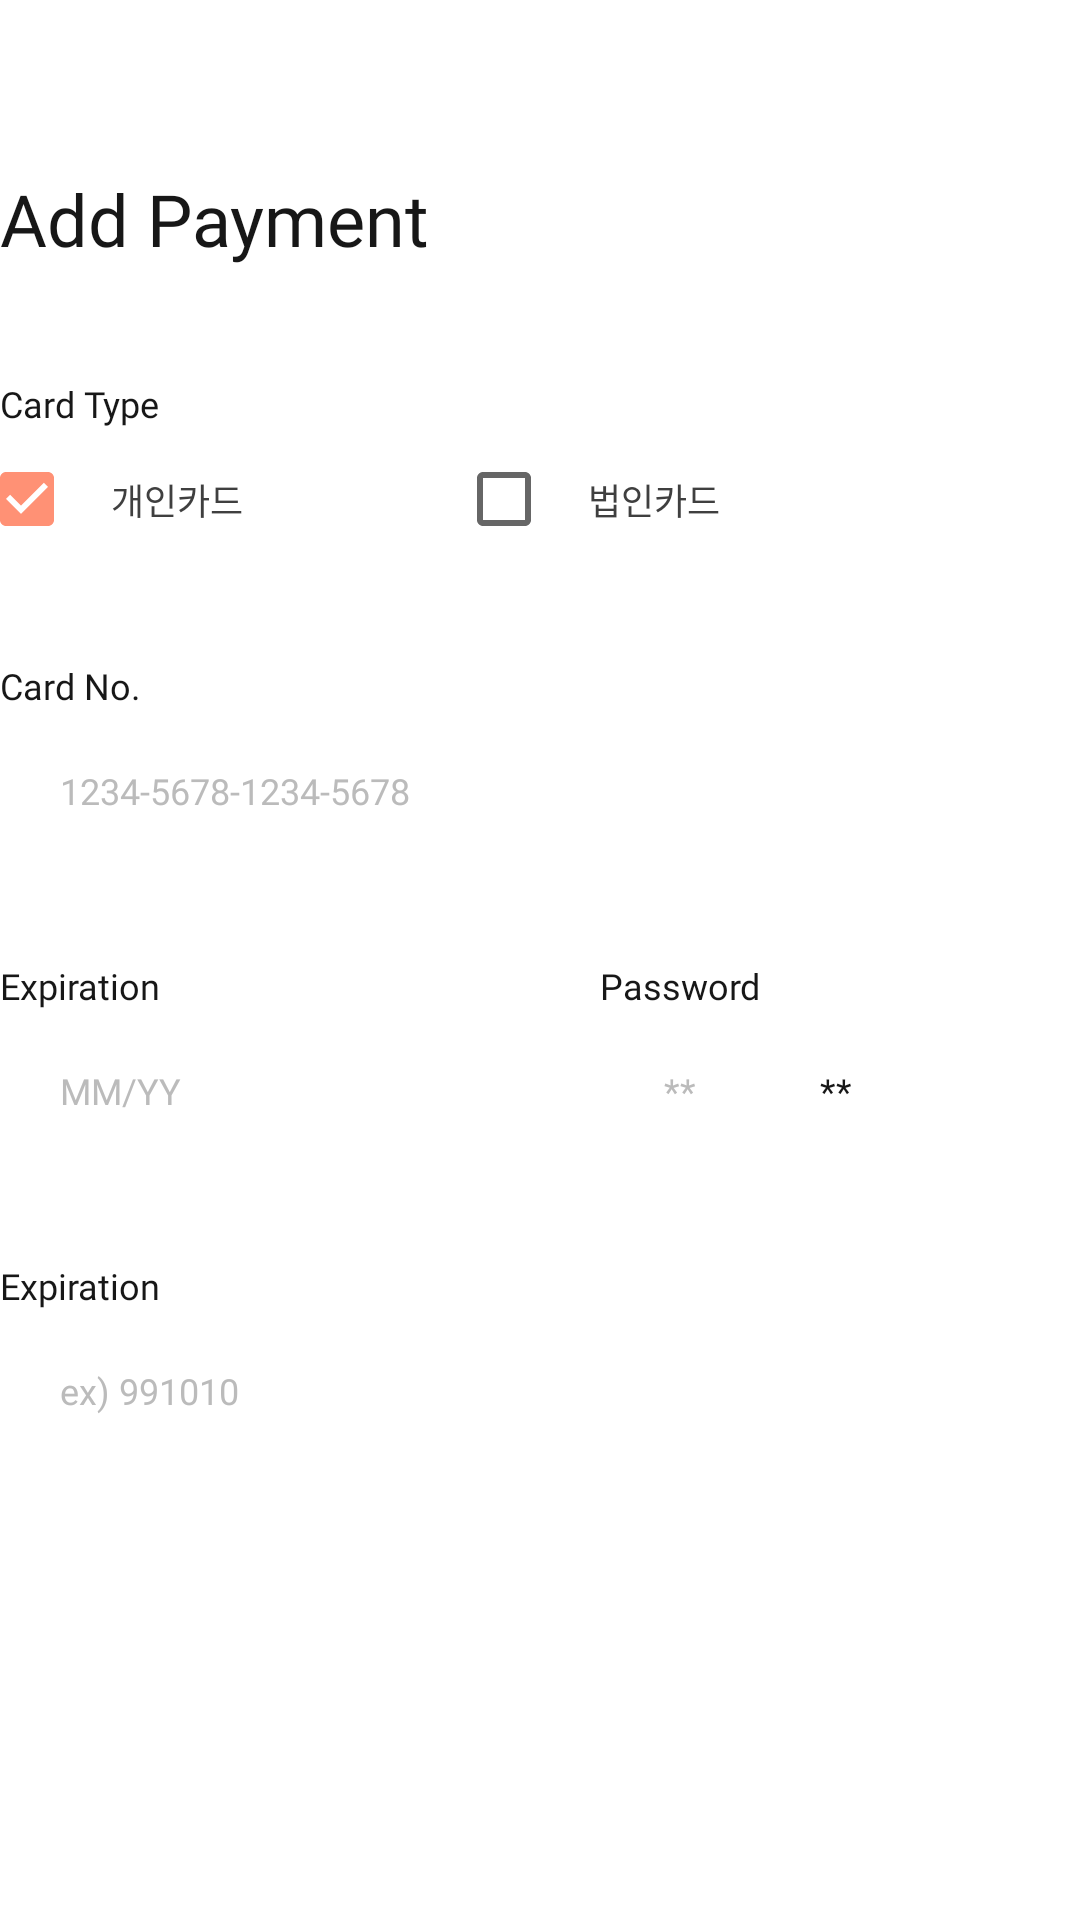

Reconstruct the res/layout file that produces this screen, plus the resources it refers to.
<!-- AndroidManifest.xml: application theme AppTheme -->
<!-- res/layout/activity_add_card.xml -->
<?xml version="1.0" encoding="utf-8"?>
<layout
    xmlns:android="http://schemas.android.com/apk/res/android"
    xmlns:app="http://schemas.android.com/apk/res-auto"
    xmlns:tools="http://schemas.android.com/tools">
    <data>
        <variable
            name="viewmodel"
            type="org.prography.lemorning.src.viewmodel.AddCardViewModel" />
    </data>

    <androidx.constraintlayout.widget.ConstraintLayout
        android:layout_width="match_parent"
        android:layout_height="match_parent"
        android:layout_marginStart="30dp"
        android:layout_marginEnd="30dp"
        tools:context="org.prography.lemorning.src.view.AddCardActivity">
        <ImageView
            android:id="@+id/iv_close_add_card"
            android:layout_width="wrap_content"
            android:layout_height="wrap_content"
            android:src="@drawable/ic_close_171717"
            app:layout_constraintEnd_toEndOf="parent"
            app:layout_constraintTop_toTopOf="parent"
            android:background="?attr/selectableItemBackgroundBorderless"
            android:layout_marginTop="30dp" />

        <TextView
            android:id="@+id/tv_title_add_card"
            android:layout_width="wrap_content"
            android:layout_height="wrap_content"
            android:textSize="24sp"
            android:textColor="#171717"
            android:text="Add Payment"
            android:includeFontPadding="false"
            app:layout_constraintStart_toStartOf="parent"
            app:layout_constraintTop_toTopOf="parent"
            android:layout_marginTop="60dp"
            android:fontFamily="@font/timeburnerbold" />

        <TextView
            android:id="@+id/tv_type_add_card"
            android:layout_width="wrap_content"
            android:layout_height="wrap_content"
            android:textSize="12sp"
            android:textColor="#171717"
            android:text="Card Type"
            android:includeFontPadding="false"
            app:layout_constraintStart_toStartOf="parent"
            app:layout_constraintTop_toBottomOf="@id/tv_title_add_card"
            android:layout_marginTop="40dp"
            android:fontFamily="@font/timeburnerbold" />

        <CheckBox
            android:id="@+id/cb_private_add_card"
            android:layout_width="wrap_content"
            android:layout_height="wrap_content"
            android:fontFamily="@font/notosanscjkkr_medium"
            android:includeFontPadding="false"
            android:minWidth="0dp"
            android:minHeight="0dp"
            android:text="개인카드"
            android:textColor="#3f3f3f"
            android:textSize="12sp"
            android:paddingStart="12dp"
            android:layout_marginTop="8dp"
            android:translationX="-7dp"
            android:checked="true"
            app:layout_constraintStart_toStartOf="parent"
            app:layout_constraintEnd_toStartOf="@id/cb_company_add_card"
            app:layout_constraintTop_toBottomOf="@id/tv_type_add_card" />

        <CheckBox
            android:id="@+id/cb_company_add_card"
            android:layout_width="wrap_content"
            android:layout_height="wrap_content"
            android:fontFamily="@font/notosanscjkkr_medium"
            android:includeFontPadding="false"
            android:minWidth="0dp"
            android:minHeight="0dp"
            android:text="법인카드"
            android:textColor="#3f3f3f"
            android:textSize="12sp"
            android:paddingStart="12dp"
            android:layout_marginTop="8dp"
            android:layout_marginStart="64dp"
            app:layout_constraintStart_toEndOf="@id/cb_private_add_card"
            app:layout_constraintTop_toBottomOf="@id/tv_type_add_card" />

        <TextView
            android:id="@+id/tv_number_add_card"
            android:layout_width="wrap_content"
            android:layout_height="wrap_content"
            android:textSize="12sp"
            android:textColor="#171717"
            android:text="Card No."
            android:includeFontPadding="false"
            app:layout_constraintStart_toStartOf="parent"
            app:layout_constraintTop_toBottomOf="@id/cb_private_add_card"
            android:layout_marginTop="40dp"
            android:fontFamily="@font/timeburnerbold" />

        <EditText
            android:id="@+id/et_number_add_card"
            android:layout_width="match_parent"
            android:layout_height="wrap_content"
            app:layout_constraintStart_toStartOf="parent"
            app:layout_constraintEnd_toEndOf="parent"
            app:layout_constraintTop_toBottomOf="@id/tv_number_add_card"
            android:background="@drawable/background_round_4_border_efefef"
            android:layout_marginTop="10dp"
            android:paddingStart="20dp"
            android:paddingEnd="20dp"
            android:imeOptions="actionNext"
            android:includeFontPadding="false"
            android:inputType="number"
            android:textColor="@color/colorPrimaryDark"
            android:textColorHint="#bbbbbb"
            android:textSize="12sp"
            android:hint="1234-5678-1234-5678"
            android:fontFamily="@font/timeburnerbold"
            android:paddingTop="11dp"
            android:paddingBottom="11dp" />

        <TextView
            android:id="@+id/tv_expiration_add_card"
            android:layout_width="wrap_content"
            android:layout_height="wrap_content"
            android:textSize="12sp"
            android:textColor="#171717"
            android:text="Expiration"
            android:includeFontPadding="false"
            app:layout_constraintStart_toStartOf="parent"
            app:layout_constraintTop_toBottomOf="@id/et_number_add_card"
            android:layout_marginTop="40dp"
            android:fontFamily="@font/timeburnerbold" />

        <EditText
            android:id="@+id/et_expiration_add_card"
            android:layout_width="0dp"
            android:layout_height="wrap_content"
            app:layout_constraintStart_toStartOf="parent"
            app:layout_constraintEnd_toStartOf="@id/layout_password_add_card"
            app:layout_constraintTop_toBottomOf="@id/tv_expiration_add_card"
            android:background="@drawable/background_round_4_border_efefef"
            android:layout_marginTop="10dp"
            android:paddingStart="20dp"
            android:paddingEnd="20dp"
            android:imeOptions="actionNext"
            android:includeFontPadding="false"
            android:inputType="number"
            android:textColor="@color/colorPrimaryDark"
            android:textColorHint="#bbbbbb"
            android:textSize="12sp"
            android:hint="MM/YY"
            android:fontFamily="@font/timeburnerbold"
            android:paddingTop="11dp"
            android:paddingBottom="11dp" />

        <TextView
            android:id="@+id/tv_password_add_card"
            android:layout_width="wrap_content"
            android:layout_height="wrap_content"
            android:textSize="12sp"
            android:textColor="#171717"
            android:text="Password"
            android:includeFontPadding="false"
            app:layout_constraintStart_toStartOf="@id/layout_password_add_card"
            app:layout_constraintTop_toBottomOf="@id/et_number_add_card"
            android:layout_marginTop="40dp"
            android:fontFamily="@font/timeburnerbold" />

        <LinearLayout
            android:id="@+id/layout_password_add_card"
            android:layout_width="0dp"
            android:layout_height="wrap_content"
            android:orientation="horizontal"
            android:layout_marginTop="10dp"
            android:layout_marginStart="40dp"
            app:layout_constraintStart_toEndOf="@id/et_expiration_add_card"
            app:layout_constraintEnd_toEndOf="parent"
            app:layout_constraintTop_toBottomOf="@id/tv_password_add_card">
            <EditText
                android:id="@+id/et_password_add_card"
                android:layout_width="0dp"
                android:layout_height="wrap_content"
                android:background="@drawable/background_round_4_border_efefef"
                android:paddingStart="20dp"
                android:paddingEnd="20dp"
                android:imeOptions="actionNext"
                android:includeFontPadding="false"
                android:inputType="number"
                android:textColor="@color/colorPrimaryDark"
                android:textColorHint="#bbbbbb"
                android:textSize="12sp"
                android:hint="**"
                android:fontFamily="@font/timeburnerbold"
                android:paddingTop="11dp"
                android:paddingBottom="11dp"
                android:gravity="center"
                android:layout_weight="1"/>

            <TextView
                android:layout_width="0dp"
                android:layout_height="wrap_content"
                android:text="**"
                android:textSize="12sp"
                android:textColor="#171717"
                android:fontFamily="@font/timeburnerbold"
                android:layout_weight="2"
                android:paddingStart="20dp"/>
        </LinearLayout>

        <TextView
            android:id="@+id/tv_birth_add_card"
            android:layout_width="wrap_content"
            android:layout_height="wrap_content"
            android:textSize="12sp"
            android:textColor="#171717"
            android:text="Expiration"
            android:includeFontPadding="false"
            app:layout_constraintStart_toStartOf="parent"
            app:layout_constraintTop_toBottomOf="@id/et_expiration_add_card"
            android:layout_marginTop="40dp"
            android:fontFamily="@font/timeburnerbold" />

        <EditText
            android:id="@+id/et_birth_add_card"
            android:layout_width="0dp"
            android:layout_height="wrap_content"
            app:layout_constraintStart_toStartOf="parent"
            app:layout_constraintEnd_toEndOf="parent"
            app:layout_constraintTop_toBottomOf="@id/tv_birth_add_card"
            android:background="@drawable/background_round_4_border_efefef"
            android:layout_marginTop="10dp"
            android:paddingStart="20dp"
            android:paddingEnd="20dp"
            android:imeOptions="actionNext"
            android:includeFontPadding="false"
            android:inputType="number"
            android:textColor="@color/colorPrimaryDark"
            android:textColorHint="#bbbbbb"
            android:textSize="12sp"
            android:hint="ex) 991010"
            android:fontFamily="@font/timeburnerbold"
            android:paddingTop="11dp"
            android:paddingBottom="11dp" />

    </androidx.constraintlayout.widget.ConstraintLayout>
</layout>
<!-- resources referenced by this layout -->
<resources>
  <color name="colorPrimaryDark">#171717</color>
  <style name="AppTheme" parent="Theme.MaterialComponents.Light.NoActionBar">
          
          <item name="colorPrimary">@color/colorPrimary</item>
          <item name="colorPrimaryDark">@color/colorPrimaryDark</item>
          <item name="colorAccent">@color/colorAccent</item>
          <item name="android:windowDrawsSystemBarBackgrounds">true</item>
          <item name="android:windowTranslucentStatus">false</item>
          <item name="android:statusBarColor">#ffffff</item>
          <item name="android:windowLightStatusBar">true</item>
      </style>
  <color name="colorPrimary">#FBC900</color>
  <color name="colorAccent">#FF9175</color>
</resources>
